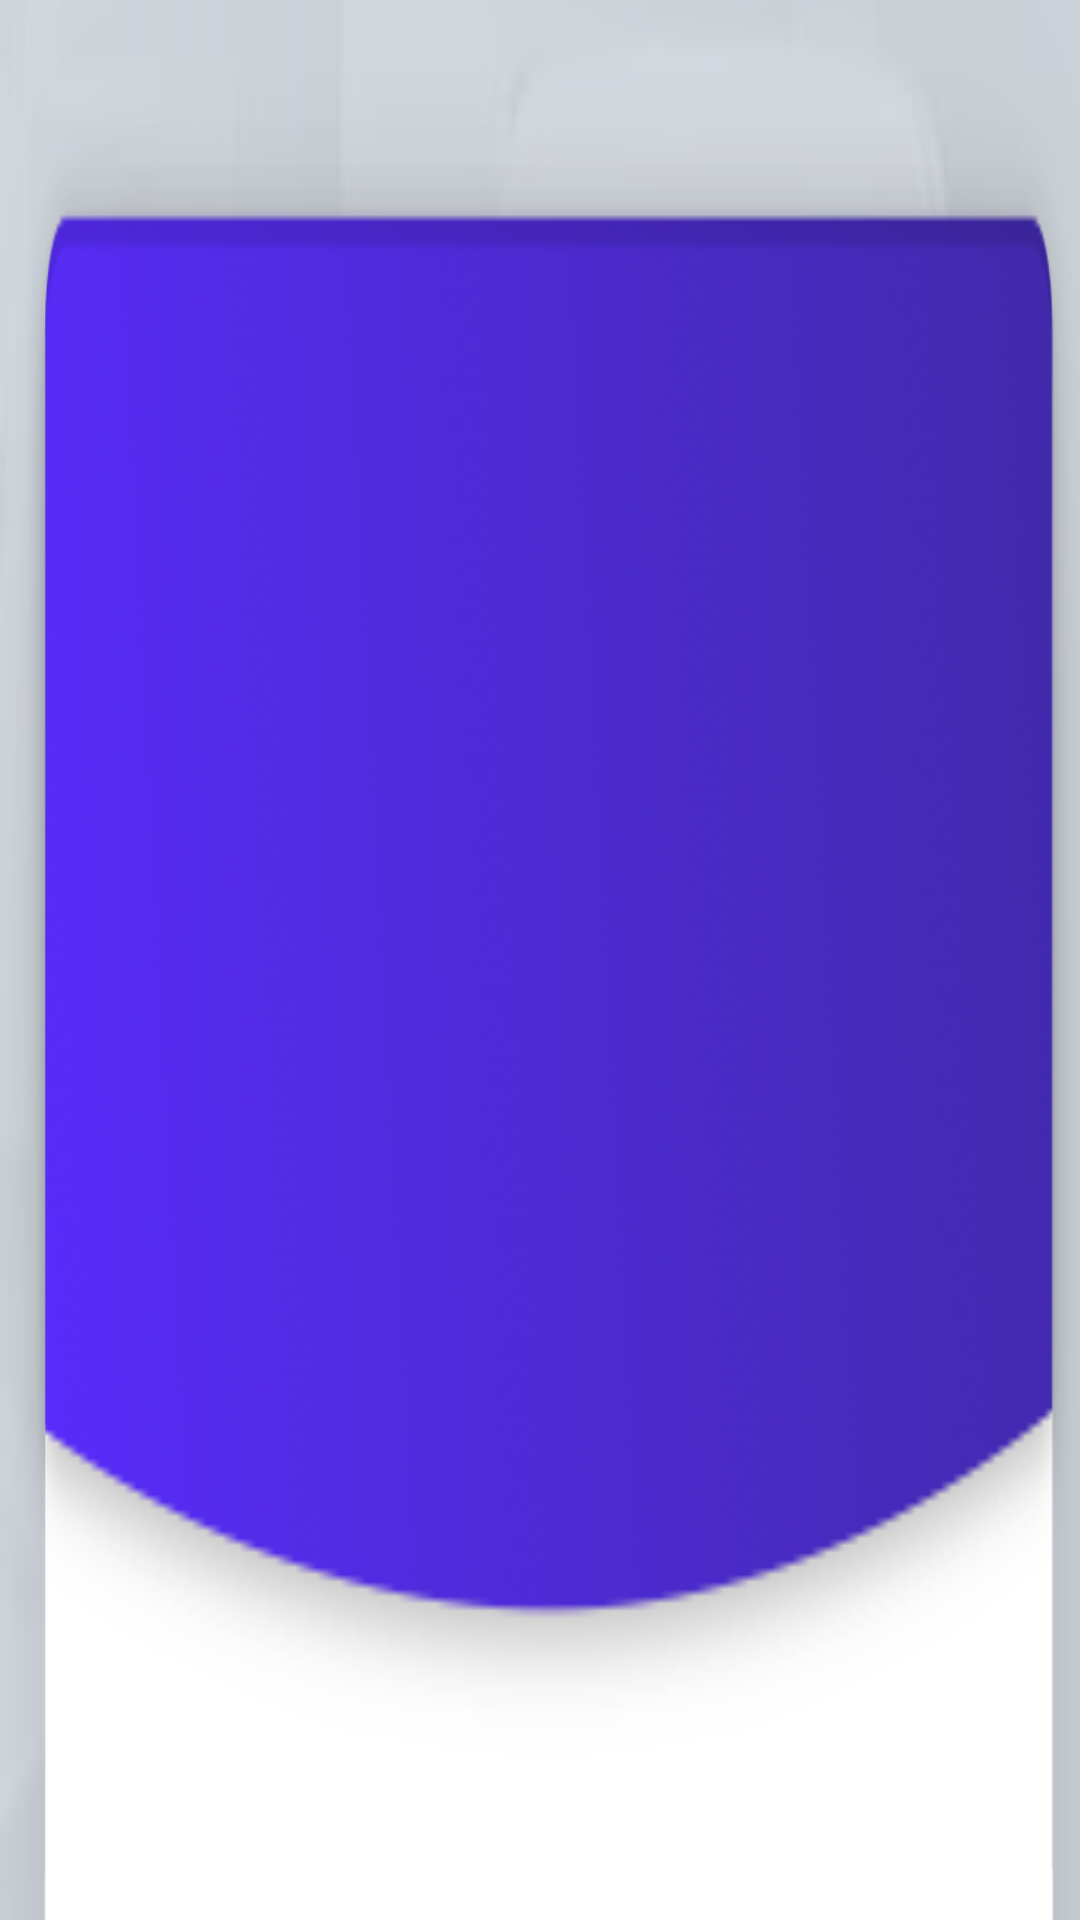

Here is an Android app screen rendered from its layout file. Give the layout XML and the strings, colors and styles it references.
<!-- AndroidManifest.xml: application theme Theme.Pry2 -->
<!-- res/layout/nav_header.xml -->
<?xml version="1.0" encoding="utf-8"?>
<LinearLayout xmlns:android="http://schemas.android.com/apk/res/android"
    android:orientation="vertical"
    android:layout_width="match_parent"
    android:layout_height="176dp"
    android:gravity="bottom"
    android:padding="16dp"
    android:background="@drawable/img_cabe"
    android:theme="@style/ThemeOverlay.AppCompat.Dark">



</LinearLayout>
<!-- resources referenced by this layout -->
<resources>
  <!-- drawable img_cabe: png bitmap (drawable, 141651 bytes) -->
  <style name="Theme.Pry2" parent="Base.Theme.Pry2" />
  <style name="Base.Theme.Pry2" parent="Theme.Material3.DayNight.NoActionBar">
          
          
          <item name="colorPrimary">@color/lavender</item>
      </style>
</resources>
